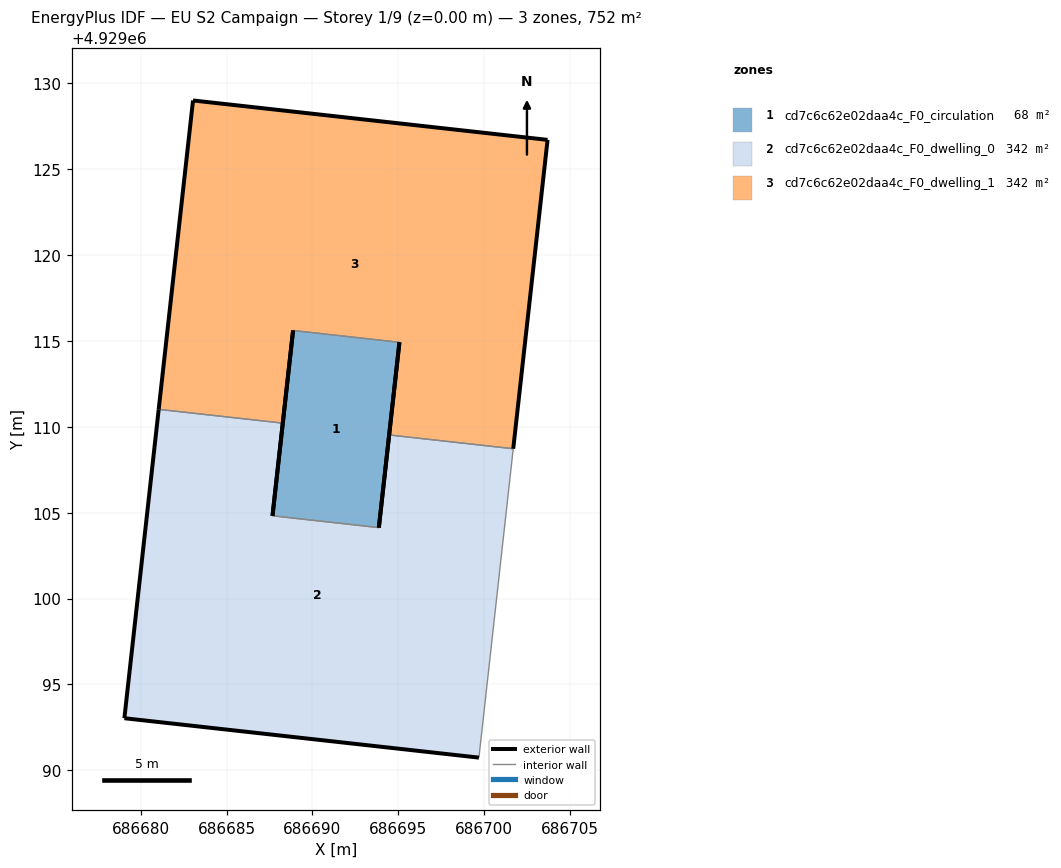
=== STOREY PLAN SPEC (per zone: floor XY polygon, exterior-wall plan segments, windows/doors) ===
zone 1: cd7c6c62e02daa4c_F0_circulation  (67.7 m²)
  floor: (686693.87, 4929104.13) (686695.07, 4929114.92) (686688.87, 4929115.61) (686687.67, 4929104.82)
  exterior wall: (686687.67, 4929104.82) – (686688.87, 4929115.61)  [10.9 m]
  exterior wall: (686695.07, 4929114.92) – (686693.87, 4929104.13)  [10.9 m]
  interior walls: 2
zone 2: cd7c6c62e02daa4c_F0_dwelling_0  (342.2 m²)
  floor: (686699.70, 4929090.73) (686701.69, 4929108.72) (686694.47, 4929109.53) (686693.87, 4929104.13) (686687.67, 4929104.82) (686688.27, 4929110.22) (686681.05, 4929111.02) (686679.05, 4929093.03)
  exterior wall: (686679.05, 4929093.03) – (686681.05, 4929111.02)  [18.1 m]
  exterior wall: (686688.27, 4929110.22) – (686687.67, 4929104.82)  [5.4 m]
  exterior wall: (686693.87, 4929104.13) – (686694.47, 4929109.53)  [5.4 m]
  exterior wall: (686699.70, 4929090.73) – (686679.05, 4929093.03)  [20.8 m]
  interior walls: 4
zone 3: cd7c6c62e02daa4c_F0_dwelling_1  (342.2 m²)
  floor: (686701.69, 4929108.72) (686703.69, 4929126.71) (686683.04, 4929129.01) (686681.05, 4929111.02) (686688.27, 4929110.22) (686688.87, 4929115.61) (686695.07, 4929114.92) (686694.47, 4929109.53)
  exterior wall: (686694.47, 4929109.53) – (686695.07, 4929114.92)  [5.4 m]
  exterior wall: (686688.87, 4929115.61) – (686688.27, 4929110.22)  [5.4 m]
  exterior wall: (686681.05, 4929111.02) – (686683.04, 4929129.01)  [18.1 m]
  exterior wall: (686683.04, 4929129.01) – (686703.69, 4929126.71)  [20.8 m]
  exterior wall: (686703.69, 4929126.71) – (686701.69, 4929108.72)  [18.1 m]
  interior walls: 3

=== DERIVED (storey summary) ===
Building: EU S2 Campaign
Storey: 1 of 9  (floor level z = 0.00 m)
Storey gross floor area: 752.2 m²
Zones on this storey: 3
  - cd7c6c62e02daa4c_F0_circulation: floor 67.7 m²; exterior wall 21.7 m (65.2 m²); WWR 0.0%
  - cd7c6c62e02daa4c_F0_dwelling_0: floor 342.2 m²; exterior wall 49.7 m (149.2 m²); WWR 0.0%
  - cd7c6c62e02daa4c_F0_dwelling_1: floor 342.2 m²; exterior wall 67.8 m (203.5 m²); WWR 0.0%
Zone adjacency (shared interzone walls):
  - cd7c6c62e02daa4c_F0_circulation ↔ cd7c6c62e02daa4c_F0_dwelling_0
  - cd7c6c62e02daa4c_F0_circulation ↔ cd7c6c62e02daa4c_F0_dwelling_1
  - cd7c6c62e02daa4c_F0_dwelling_0 ↔ cd7c6c62e02daa4c_F0_dwelling_1